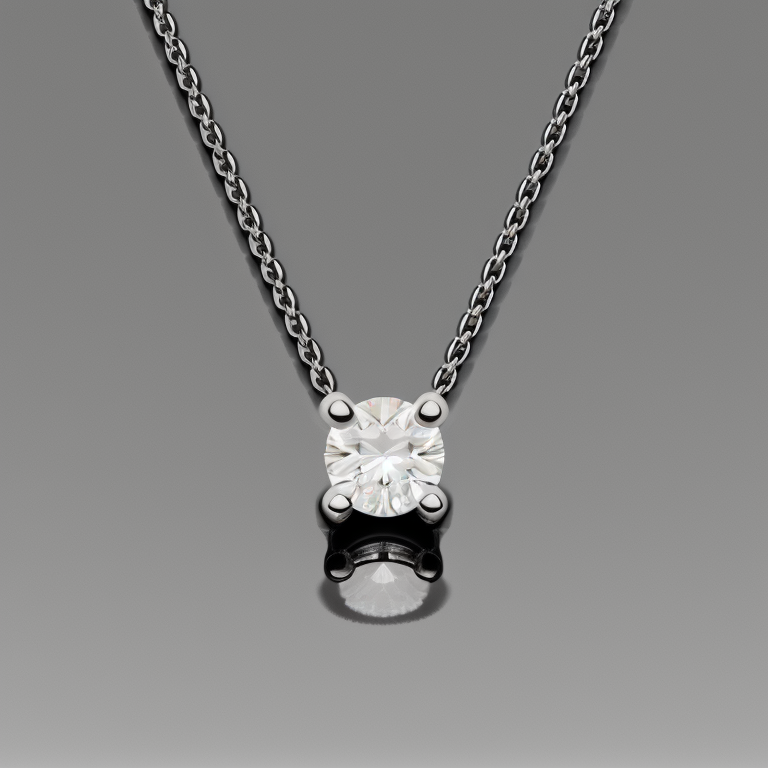
Generation parameters embedded in this image by AUTOMATIC1111 Stable Diffusion web UI or a fork of it (Forge, ...) (PNG 'parameters' text chunk):
photo of a 4 prong diamond solitaire necklace
Steps: 50, Sampler: Euler a, CFG scale: 7, Seed: 2571809754, Size: 768x768, Model hash: 4bdfc29c